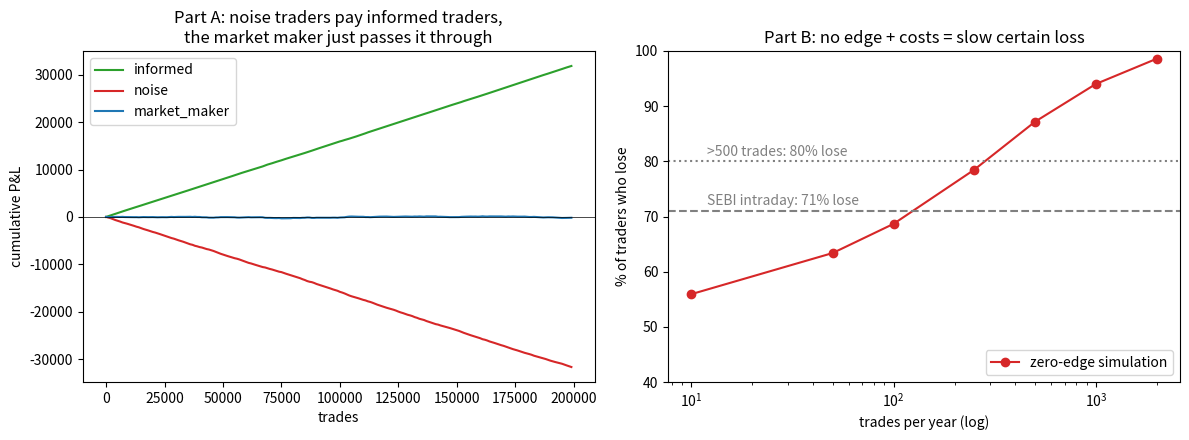

Write Python code to recreate this figure.
"""
Day 1 build-along: WHO PAYS WHOM?
A tiny market with three kinds of players (Bagehot/Treynor 1971, Glosten-Milgrom 1985):
  - informed traders : know the true value, trade only when it helps them
  - noise traders    : trade for reasons unrelated to value (need cash, boredom, tips)
  - market maker     : quotes bid/ask, must survive both

Part A  - run the market, see where the money goes.
Part B  - a retail trader with ZERO edge who pays costs. How many lose, and how does
          that change with the number of trades? Compare to SEBI's intraday study.

Run:  python who_pays_whom.py      (needs numpy, matplotlib)
Your job after running: change the knobs at the top, predict first, then run.
Write predictions in your training log BEFORE you run. Grade yourself on the prediction.
"""
import numpy as np
import matplotlib.pyplot as plt

rng = np.random.default_rng(42)

# ---------------- knobs (change these) ----------------
N_ROUNDS        = 200_000   # trades in the market
P_INFORMED      = 0.20      # share of order flow that is informed
VALUE_JUMP      = 1.00      # true value is V0 +/- this each round
HALF_SPREAD     = None      # None = market maker sets the break-even (Glosten-Milgrom) spread

# ---------------- Part A: the market ----------------
def break_even_half_spread(p_inf, jump):
    # MM loses `jump - s` to every informed trade, earns `s` from every noise trade.
    # Break-even: p_inf*(jump - s) = (1-p_inf)*s  ->  s = p_inf*jump
    return p_inf * jump

s = break_even_half_spread(P_INFORMED, VALUE_JUMP) if HALF_SPREAD is None else HALF_SPREAD

pnl = {"informed": 0.0, "noise": 0.0, "market_maker": 0.0}
for_plot = {k: [] for k in pnl}
is_inf  = rng.random(N_ROUNDS) < P_INFORMED
v_up    = rng.random(N_ROUNDS) < 0.5            # true value goes up or down
noise_buy = rng.random(N_ROUNDS) < 0.5

for t in range(N_ROUNDS):
    true_move = VALUE_JUMP if v_up[t] else -VALUE_JUMP     # value relative to mid
    if is_inf[t]:
        buy = v_up[t]                                     # informed buy only if value rises
        who = "informed"
    else:
        buy = noise_buy[t]
        who = "noise"
    # trader buys at mid+s, or sells at mid-s; payoff measured against true value
    # buy : pays (mid + s), receives asset worth (mid + true_move)  -> true_move - s
    # sell: receives (mid - s), gives asset worth (mid + true_move) -> -true_move - s
    trader_pnl = (true_move - s) if buy else (-true_move - s)
    pnl[who] += trader_pnl
    pnl["market_maker"] -= trader_pnl                     # zero-sum before costs
    if t % 1000 == 0:
        for k in pnl: for_plot[k].append(pnl[k])

print("=== Part A: who pays whom ===")
print(f"informed share={P_INFORMED:.0%}  half-spread={s:.3f}")
for k, v in pnl.items():
    print(f"{k:13s} total P&L = {v:12,.0f}")
print("Sum of all P&L (zero-sum check):", round(sum(pnl.values()), 6))

fig, ax = plt.subplots(1, 2, figsize=(12, 4.5))
x = np.arange(len(for_plot["informed"])) * 1000
for k, c in zip(pnl, ["tab:green", "tab:red", "tab:blue"]):
    ax[0].plot(x, for_plot[k], label=k, color=c)
ax[0].axhline(0, color="k", lw=0.5)
ax[0].set_title("Part A: noise traders pay informed traders,\nthe market maker just passes it through")
ax[0].set_xlabel("trades"); ax[0].set_ylabel("cumulative P&L"); ax[0].legend()

# ---------------- Part B: zero-edge retail trader paying costs ----------------
# Each trade: gross return ~ N(0, sigma) (no edge), minus round-trip cost.
N_TRADERS   = 20_000
SIGMA       = 0.010     # 1% typical move per trade
COST        = 0.0005    # 0.05% round trip (brokerage+STT+exchange+GST+stamp+slippage). Rough guess - you compute the real one on Day 7
trade_counts = [10, 50, 100, 250, 500, 1000, 2000]
loser_share = []
for n in trade_counts:
    gross = rng.normal(0.0, SIGMA, size=(N_TRADERS, n)).sum(axis=1)
    net = gross - COST * n
    loser_share.append((net < 0).mean())
    
print("\n=== Part B: zero edge + costs ===")
for n, l in zip(trade_counts, loser_share):
    print(f"{n:5d} trades/yr -> {l:5.1%} of traders lose")
print("SEBI FY23 intraday cash study: 71% lost overall, 80% among traders with >500 trades/yr.")
print("Note: this toy assumes ZERO skill for everyone. Real traders vary, so the curve is a shape, not a fit.")

ax[1].plot(trade_counts, np.array(loser_share) * 100, "o-", color="tab:red", label="zero-edge simulation")
ax[1].axhline(71, ls="--", color="gray"); ax[1].text(12, 72, "SEBI intraday: 71% lose", color="gray")
ax[1].axhline(80, ls=":", color="gray");  ax[1].text(12, 81, ">500 trades: 80% lose", color="gray")
ax[1].set_xscale("log"); ax[1].set_ylim(40, 100)
ax[1].set_xlabel("trades per year (log)"); ax[1].set_ylabel("% of traders who lose")
ax[1].set_title("Part B: no edge + costs = slow certain loss")
ax[1].legend(loc="lower right")
plt.tight_layout()
plt.savefig("who_pays_whom.png", dpi=130)
print("\nSaved chart: who_pays_whom.png")

# ---------------- Questions for your training log ----------------
# 1. Set P_INFORMED = 0.5. Predict the new half-spread and who gets hurt most. Run. Were you right?
# 2. Set HALF_SPREAD = 0.05 (MM quotes too tight). Predict MM P&L. Run.
# 3. In Part B, set COST = 0.0003. How many trades/yr before 70% lose? Why does cost matter more
#    the more you trade, while the luck (sigma) term grows only with sqrt(n)?
# 4. Which player are YOU by default when you click "buy" on an app? Which player do you want to be?
